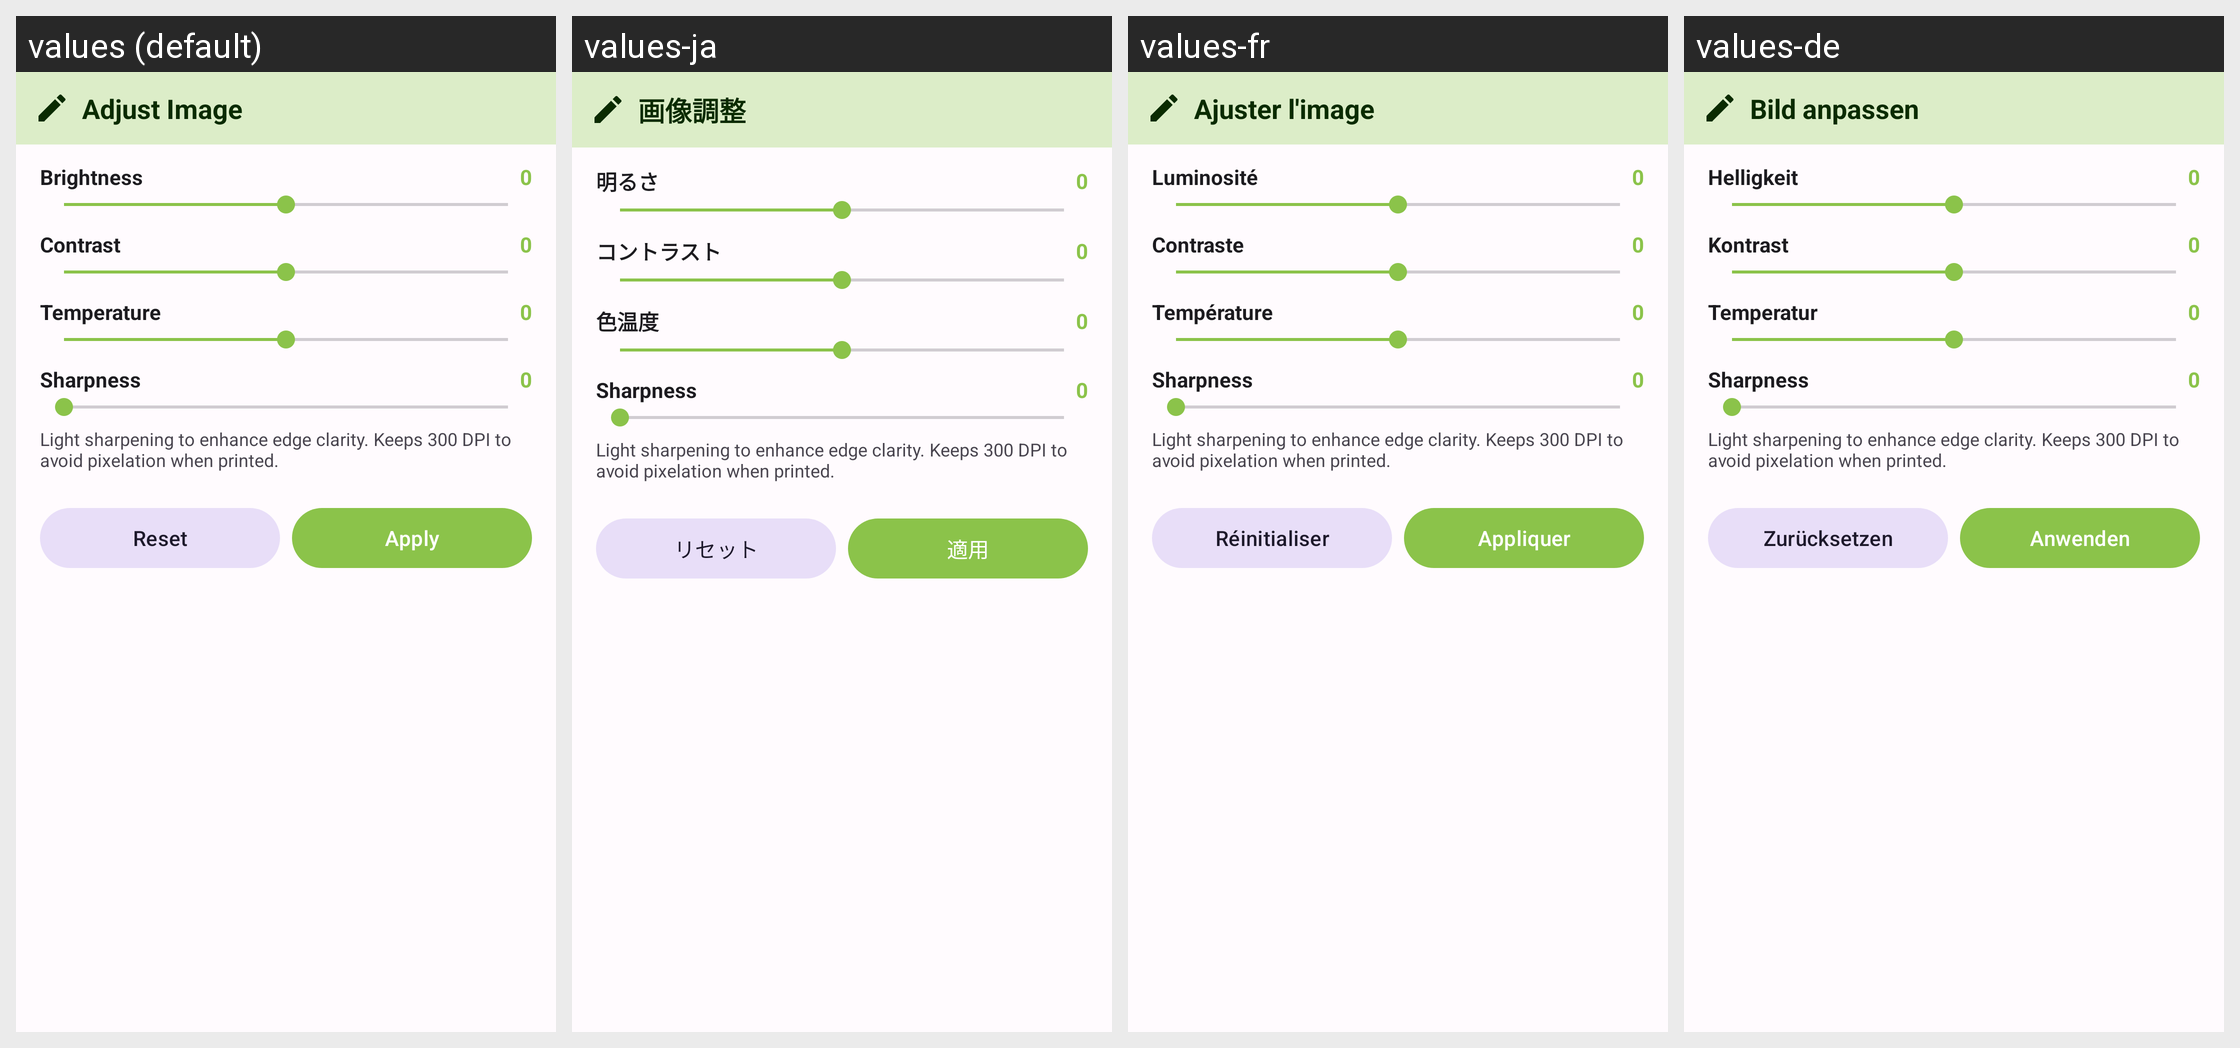

This grid shows one Android layout under several languages. Give, for every string resource on the screen, its name, the default text and each shown locale's text.
Android screen res/layout/dialog_adjust.xml rendered under 4 locales, left to right: values (default), values-ja, values-fr, values-de. Device: Nexus 5 (rendered at 1080×1920; each locale shown at half size, 540×960, under a caption strip naming it); theme Theme.PhotoResize.
Other locales in the repository, not shown: values-ar, values-bn, values-es, values-gu, values-hi, values-id, values-it, values-ko, values-mr, values-pt, values-ru, values-ta, values-te, values-tr, values-ur, values-zh.
Strings drawn on this screen, with the default value and each locale's value (text and hints the layout hard-codes, and strings that could not be matched under every locale, appear in the picture but are not listed):

adjust_image
  values: Adjust Image
  values-ja: 画像調整
  values-fr: Ajuster l'image
  values-de: Bild anpassen

brightness
  values: Brightness
  values-ja: 明るさ
  values-fr: Luminosité
  values-de: Helligkeit

contrast
  values: Contrast
  values-ja: コントラスト
  values-fr: Contraste
  values-de: Kontrast

temperature
  values: Temperature
  values-ja: 色温度
  values-fr: Température
  values-de: Temperatur

sharpness
  values: Sharpness
  values-ja: Sharpness  [not translated; the default value is used]
  values-fr: Sharpness  [not translated; the default value is used]
  values-de: Sharpness  [not translated; the default value is used]

sharpness_desc
  values: Light sharpening to enhance edge clarity. Keeps 300 DPI to avoid pixelation when printed.
  values-ja: Light sharpening to enhance edge clarity. Keeps 300 DPI to avoid pixelation when printed.  [not translated; the default value is used]
  values-fr: Light sharpening to enhance edge clarity. Keeps 300 DPI to avoid pixelation when printed.  [not translated; the default value is used]
  values-de: Light sharpening to enhance edge clarity. Keeps 300 DPI to avoid pixelation when printed.  [not translated; the default value is used]

reset
  values: Reset
  values-ja: リセット
  values-fr: Réinitialiser
  values-de: Zurücksetzen

apply
  values: Apply
  values-ja: 適用
  values-fr: Appliquer
  values-de: Anwenden
